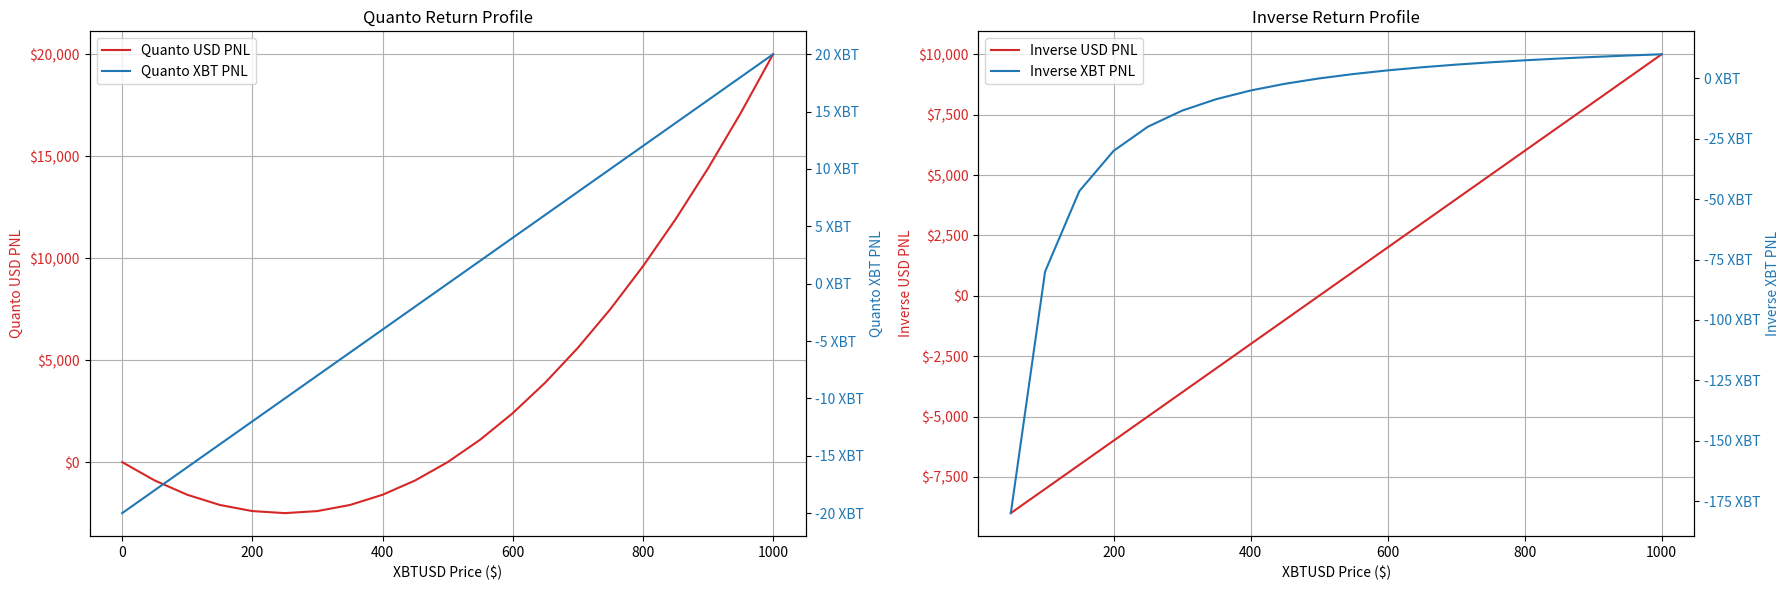

The script that saved this image:
import matplotlib.pyplot as plt
import pandas as pd
import numpy as np

# Entry prices and multipliers from the spreadsheet
entry_price_quanto = 500
multiplier_quanto = 0.00001
contracts_quanto = 4000

entry_price_inverse = 500
multiplier_inverse = 100
contracts_inverse = 100

# XBTUSD values from $0 to $1000, increment by $50
xbtusd_values = np.arange(0, 1050, 50)

# Adjusted PNL calculations based on the provided formulas
quanto_xbt_pnl = (xbtusd_values - entry_price_quanto) * multiplier_quanto * contracts_quanto
quanto_usd_pnl = quanto_xbt_pnl * xbtusd_values
inverse_xbt_pnl = (1 / entry_price_inverse - 1 / xbtusd_values) * multiplier_inverse * contracts_inverse
inverse_usd_pnl = inverse_xbt_pnl * xbtusd_values

# Creating a DataFrame with the PNL data
pnl_data = pd.DataFrame({
    'XBTUSD': xbtusd_values,
    'Quanto XBT PNL': quanto_xbt_pnl,
    'Quanto USD PNL': quanto_usd_pnl,
    'Inverse XBT PNL': inverse_xbt_pnl,
    'Inverse USD PNL': inverse_usd_pnl
})

def plot_pnl_graphs_with_dual_axis_grid_legend(df):
    fig, axs = plt.subplots(1, 2, figsize=(18, 6))

    # Quanto Return Profile with Grid and Legend
    ax1 = axs[0]
    color = 'tab:red'
    ln1 = ax1.plot(df['XBTUSD'], df['Quanto USD PNL'], label='Quanto USD PNL', color=color)
    ax1.set_xlabel('XBTUSD Price ($)')
    ax1.set_ylabel('Quanto USD PNL', color=color)
    ax1.tick_params(axis='y', labelcolor=color)
    ax1.grid(True)
    ax1.set_title('Quanto Return Profile')
    ax1.yaxis.set_major_formatter(plt.FuncFormatter('${:,.0f}'.format))

    ax2 = ax1.twinx()
    color = 'tab:blue'
    ln2 = ax2.plot(df['XBTUSD'], df['Quanto XBT PNL'], label='Quanto XBT PNL', color=color)
    ax2.set_ylabel('Quanto XBT PNL', color=color)
    ax2.tick_params(axis='y', labelcolor=color)
    ax2.yaxis.set_major_formatter(plt.FuncFormatter('{:,.0f} XBT'.format))

    # Adding legend manually to handle dual axes
    lns = ln1 + ln2
    labels = [l.get_label() for l in lns]
    ax1.legend(lns, labels, loc='upper left')

    # Inverse Return Profile with Grid and Legend
    ax3 = axs[1]
    color = 'tab:red'
    ln3 = ax3.plot(df['XBTUSD'], df['Inverse USD PNL'], label='Inverse USD PNL', color=color)
    ax3.set_xlabel('XBTUSD Price ($)')
    ax3.set_ylabel('Inverse USD PNL', color=color)
    ax3.tick_params(axis='y', labelcolor=color)
    ax3.grid(True)
    ax3.set_title('Inverse Return Profile')
    ax3.yaxis.set_major_formatter(plt.FuncFormatter('${:,.0f}'.format))

    ax4 = ax3.twinx()
    color = 'tab:blue'
    ln4 = ax4.plot(df['XBTUSD'], df['Inverse XBT PNL'], label='Inverse XBT PNL', color=color)
    ax4.set_ylabel('Inverse XBT PNL', color=color)
    ax4.tick_params(axis='y', labelcolor=color)
    ax4.yaxis.set_major_formatter(plt.FuncFormatter('{:,.0f} XBT'.format))

    # Adding legend manually to handle dual axes
    lns = ln3 + ln4
    labels = [l.get_label() for l in lns]
    ax3.legend(lns, labels, loc='upper left')

    fig.tight_layout()
    plt.show()

# Assuming the pnl_data DataFrame exists and is correctly set up
plot_pnl_graphs_with_dual_axis_grid_legend(pnl_data)